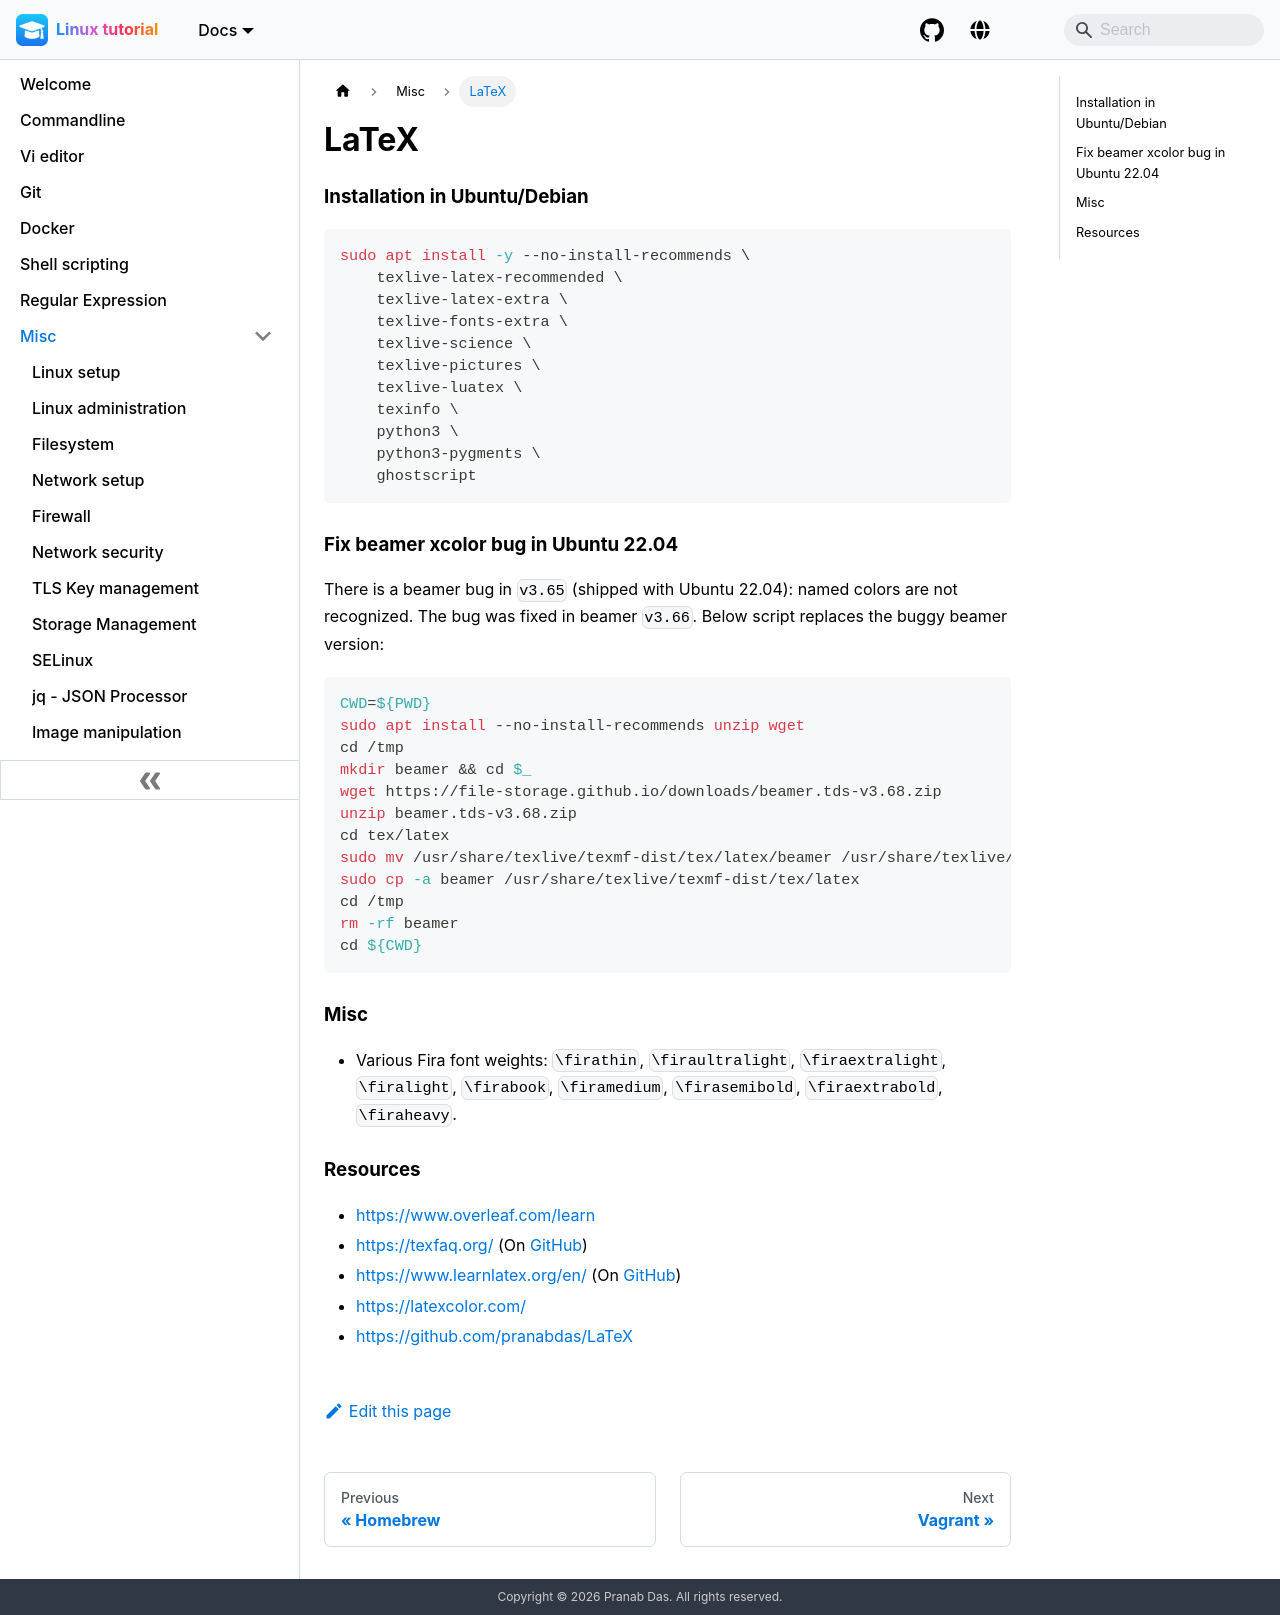

repository: pranabdas/linux · page: latex/index.html · generator: docusaurus

---
title: LaTeX
keywords: ["latex setup", "texlive setup", "texlive installation in ubuntu", "latex installation in ubuntu"]
---

### Installation in Ubuntu/Debian

```bash
sudo apt install -y --no-install-recommends \
    texlive-latex-recommended \
    texlive-latex-extra \
    texlive-fonts-extra \
    texlive-science \
    texlive-pictures \
    texlive-luatex \
    texinfo \
    python3 \
    python3-pygments \
    ghostscript
```

### Fix beamer xcolor bug in Ubuntu 22.04

There is a beamer bug in `v3.65` (shipped with Ubuntu 22.04): named colors are
not recognized. The bug was fixed in beamer `v3.66`. Below script replaces the
buggy beamer version:

```bash
CWD=${PWD}
sudo apt install --no-install-recommends unzip wget
cd /tmp
mkdir beamer && cd $_
wget https://file-storage.github.io/downloads/beamer.tds-v3.68.zip
unzip beamer.tds-v3.68.zip
cd tex/latex
sudo mv /usr/share/texlive/texmf-dist/tex/latex/beamer /usr/share/texlive/texmf-dist/tex/latex/beamer.bak
sudo cp -a beamer /usr/share/texlive/texmf-dist/tex/latex
cd /tmp
rm -rf beamer
cd ${CWD}
```

### Misc

- Various Fira font weights: `\firathin`, `\firaultralight`, `\firaextralight`,
`\firalight`, `\firabook`, `\firamedium`, `\firasemibold`, `\firaextrabold`,
`\firaheavy`.


### Resources
- https://www.overleaf.com/learn
- https://texfaq.org/ (On [GitHub](https://github.com/texfaq))
- https://www.learnlatex.org/en/ (On [GitHub](https://github.com/learnlatex))
- https://latexcolor.com/
- https://github.com/pranabdas/LaTeX
